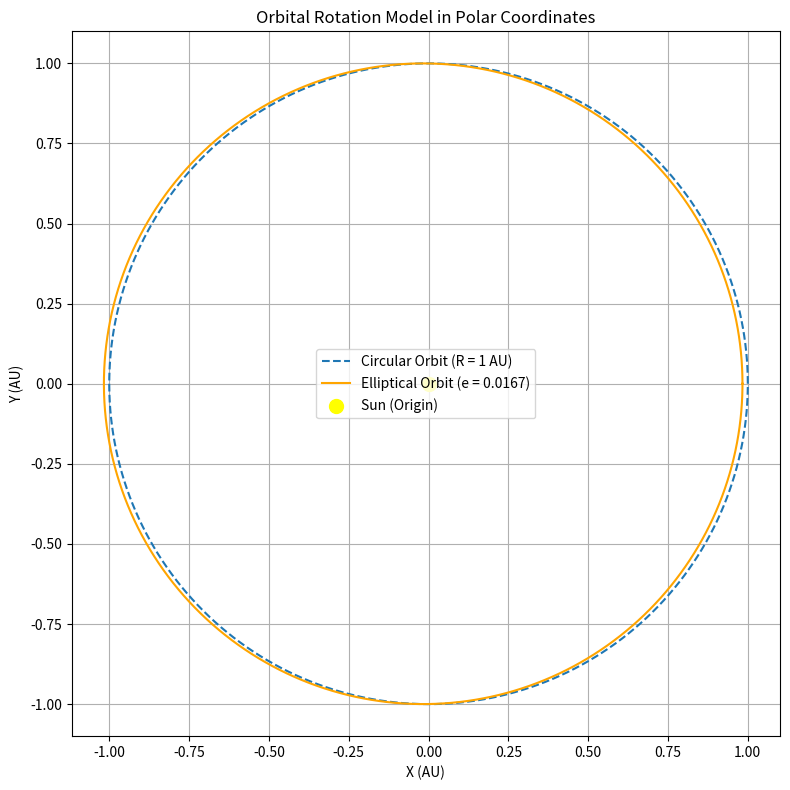

Here is the Python script that generated this plot:
"""
Orbital Rotation Model (Polar Framework)
----------------------------------------
This script simulates Earth's orbital motion around a central point (e.g., the Sun)
using a simplified polar coordinate model with curvature and time-aware adjustments.

Author: Open Earth Polar Model Community
"""

import numpy as np
import matplotlib.pyplot as plt

# Constants (assume units in AU and Earth-years for simplicity)
R = 1.0             # Mean orbital radius (1 Astronomical Unit)
T = 1.0             # Orbital period (1 Earth year)
omega = 2 * np.pi / T  # Angular velocity (rad/year)

# Time domain
num_points = 500
t = np.linspace(0, T, num_points)

# Polar coordinates
theta = omega * t
r = R * np.ones_like(theta)  # Constant radius in circular orbit

# Convert to Cartesian for visualization
x = r * np.cos(theta)
y = r * np.sin(theta)

# Optional: Add curvature modulation to test elliptical influence (Kepler-like)
eccentricity = 0.0167  # Earth's actual orbital eccentricity
r_elliptical = R * (1 - eccentricity**2) / (1 + eccentricity * np.cos(theta))
x_e = r_elliptical * np.cos(theta)
y_e = r_elliptical * np.sin(theta)

# Plot the circular and elliptical orbits
plt.figure(figsize=(8, 8))
plt.plot(x, y, label='Circular Orbit (R = 1 AU)', linestyle='--')
plt.plot(x_e, y_e, label='Elliptical Orbit (e = 0.0167)', color='orange')
plt.scatter([0], [0], color='yellow', label='Sun (Origin)', s=100, zorder=5)
plt.title('Orbital Rotation Model in Polar Coordinates')
plt.xlabel('X (AU)')
plt.ylabel('Y (AU)')
plt.axis('equal')
plt.grid(True)
plt.legend()
plt.tight_layout()
plt.show()
